Dataset: data (GitHub, Balaji2508/HYBRID-CNN-LSTM-MODEL-FOR-VISUAL-AND-BEHAVIORAL-RABIES-DETECTION). Classes: normal, rabid.

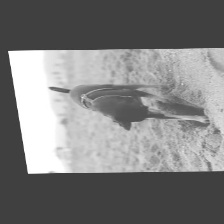
Label: rabid

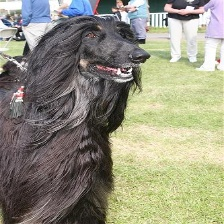
Label: normal

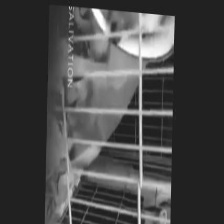
Label: rabid

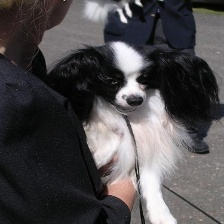
Label: normal

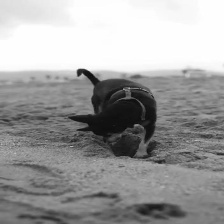
Label: rabid

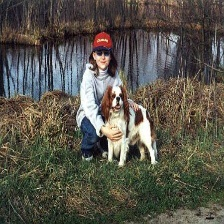
Label: normal
